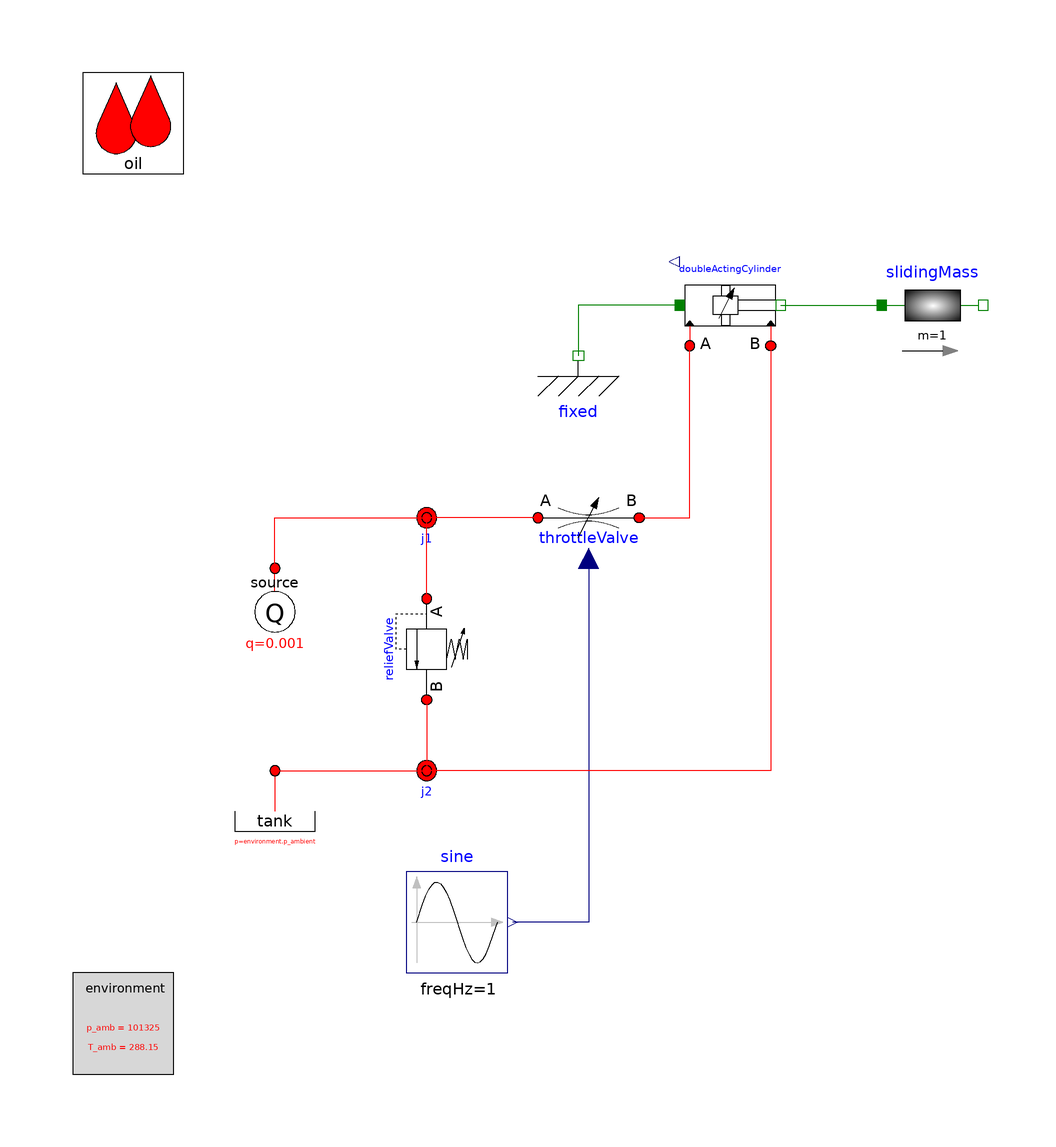

This picture is the connection diagram that the Modelica source below describes through its graphical annotations.

model DirectionalValveTestSimple

      extends OpenHydraulics.Interfaces.PartialFluidCircuit(redeclare
        OpenHydraulics.Fluids.GenericOilSimple   oil);

      OpenHydraulics.Components.Valves.ReliefValve reliefValve
        annotation (Placement(transformation(
            origin={-30,-16},
            extent={{-10,-10},{10,10}},
            rotation=270)));
      OpenHydraulics.Basic.OpenTank tank          annotation (Placement(transformation(extent={{-70,-60},
                {-50,-40}}, rotation=0)));
      OpenHydraulics.Components.Cylinders.DoubleActingCylinder doubleActingCylinder(
        boreDiameter=0.12,
        strokeLength=1,
        closedLength=1.2,
        rodDiameter=0.03,
        pistonMass=0.3,
        s_init=0.1,
        initType=Modelica.Mechanics.MultiBody.Types.Init.PositionVelocityAcceleration)
                    annotation (Placement(transformation(extent={{20,42},{40,62}},
              rotation=0)));

      Modelica.Mechanics.Translational.Components.Fixed fixed
        annotation (Placement(transformation(extent={{-10,32},{10,52}}, rotation=
                0)));
      Modelica.Mechanics.Translational.Components.Mass slidingMass
        annotation (Placement(transformation(extent={{60,42},{80,62}}, rotation=0)));
      Modelica.Blocks.Sources.Sine sine(amplitude=0.1)
        annotation (Placement(transformation(extent={{-34,-80},{-14,-60}},
              rotation=0)));
      OpenHydraulics.Basic.VariableRestriction throttleValve(D_nom=0.01)
        annotation (Placement(transformation(extent={{-8,0},{12,20}}, rotation=0)));
      OpenHydraulics.Basic.ConstVolumeSource source(q=0.001)
        annotation (Placement(transformation(extent={{-70,-20},{-50,0}}, rotation=
               0)));
      Components.Lines.NJunction j1(            n_ports=3)
        annotation (Placement(transformation(extent={{-40,0},{-20,20}}, rotation=
                0)));
      Components.Lines.NJunction j2(            n_ports=3)
        annotation (Placement(transformation(extent={{-40,-50},{-20,-30}},
              rotation=0)));
    equation
      connect(doubleActingCylinder.flange_a,fixed.flange)    annotation (Line(
            points={{20,52},{0,52},{0,42}}, color={0,127,0}));
      connect(doubleActingCylinder.flange_b, slidingMass.flange_a)
        annotation (Line(points={{40,52},{60,52}}, color={0,127,0}));
      connect(throttleValve.port_b, doubleActingCylinder.port_a) annotation (Line(
            points={{12,10},{22,10},{22,44}}, color={255,0,0}));
      connect(throttleValve.control, sine.y) annotation (Line(points={{2,2},{2,
              -70},{-13,-70}}, color={0,0,127}));
      connect(reliefValve.port_a, j1.port[1]) annotation (Line(points={{-30,-6},{
              -30,1.625},{-30,9.33333},{-30,9.33333}}, color={255,0,0}));
      connect(source.port, j1.port[2]) annotation (Line(points={{-60,0},{-60,10},
              {-30,10}}, color={255,0,0}));
      connect(throttleValve.port_a, j1.port[3]) annotation (Line(points={{-8,10},
              {-30,10},{-30,10.6667}}, color={255,0,0}));
      connect(tank.port, j2.port[1]) annotation (Line(points={{-60,-40},{-30,-40},
              {-30,-40.6667}}, color={255,0,0}));
      connect(reliefValve.port_b, j2.port[2]) annotation (Line(points={{-30,-26},
              {-30,-33.025},{-30,-40},{-30,-40}}, color={255,0,0}));
      connect(doubleActingCylinder.port_b, j2.port[3]) annotation (Line(points={{38,44},
              {38,-40},{-30,-40},{-30,-39.3333}},        color={255,0,0}));
      annotation (Diagram(graphics),
        experiment(StopTime=0.5),
        experimentSetupOutput);
    end DirectionalValveTestSimple;